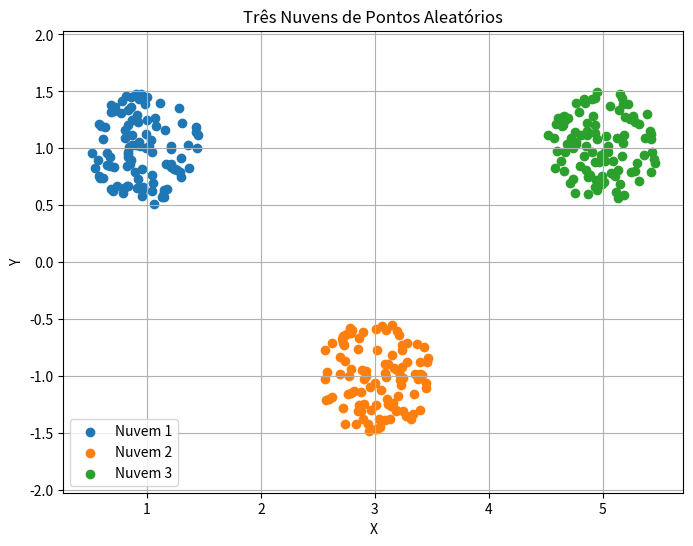

Python code for this plot:
import numpy as np
import matplotlib.pyplot as plt

# Definindo o número de pontos
num_samples = 100

# Função para gerar pontos aleatórios dentro de um círculo com centro (center_x, center_y) e raio radius
def generate_random_points(center_x, center_y, radius, num_samples):
    angles = np.random.uniform(0, 2 * np.pi, num_samples)
    radii = np.sqrt(np.random.uniform(0, radius**2, num_samples))
    x = center_x + radii * np.cos(angles)
    y = center_y + radii * np.sin(angles)
    return x, y

# Gerando pontos aleatórios para as três nuvens de pontos
x1, y1 = generate_random_points(1, 1, 0.5, num_samples)
x2, y2 = generate_random_points(3, -1, 0.5, num_samples)
x3, y3 = generate_random_points(5, 1, 0.5, num_samples)

# Visualizando os pontos
plt.figure(figsize=(8, 6))
plt.scatter(x1, y1, label='Nuvem 1')
plt.scatter(x2, y2, label='Nuvem 2')
plt.scatter(x3, y3, label='Nuvem 3')
plt.title("Três Nuvens de Pontos Aleatórios")
plt.xlabel("X")
plt.ylabel("Y")
plt.legend()
plt.grid(True)
plt.axis('equal')
plt.show()

# Combinando as coordenadas x e y de todas as nuvens em um único array
data = np.vstack((np.column_stack((x1, y1)), np.column_stack((x2, y2)), np.column_stack((x3, y3))))
print("Shape do dataset:", data.shape)